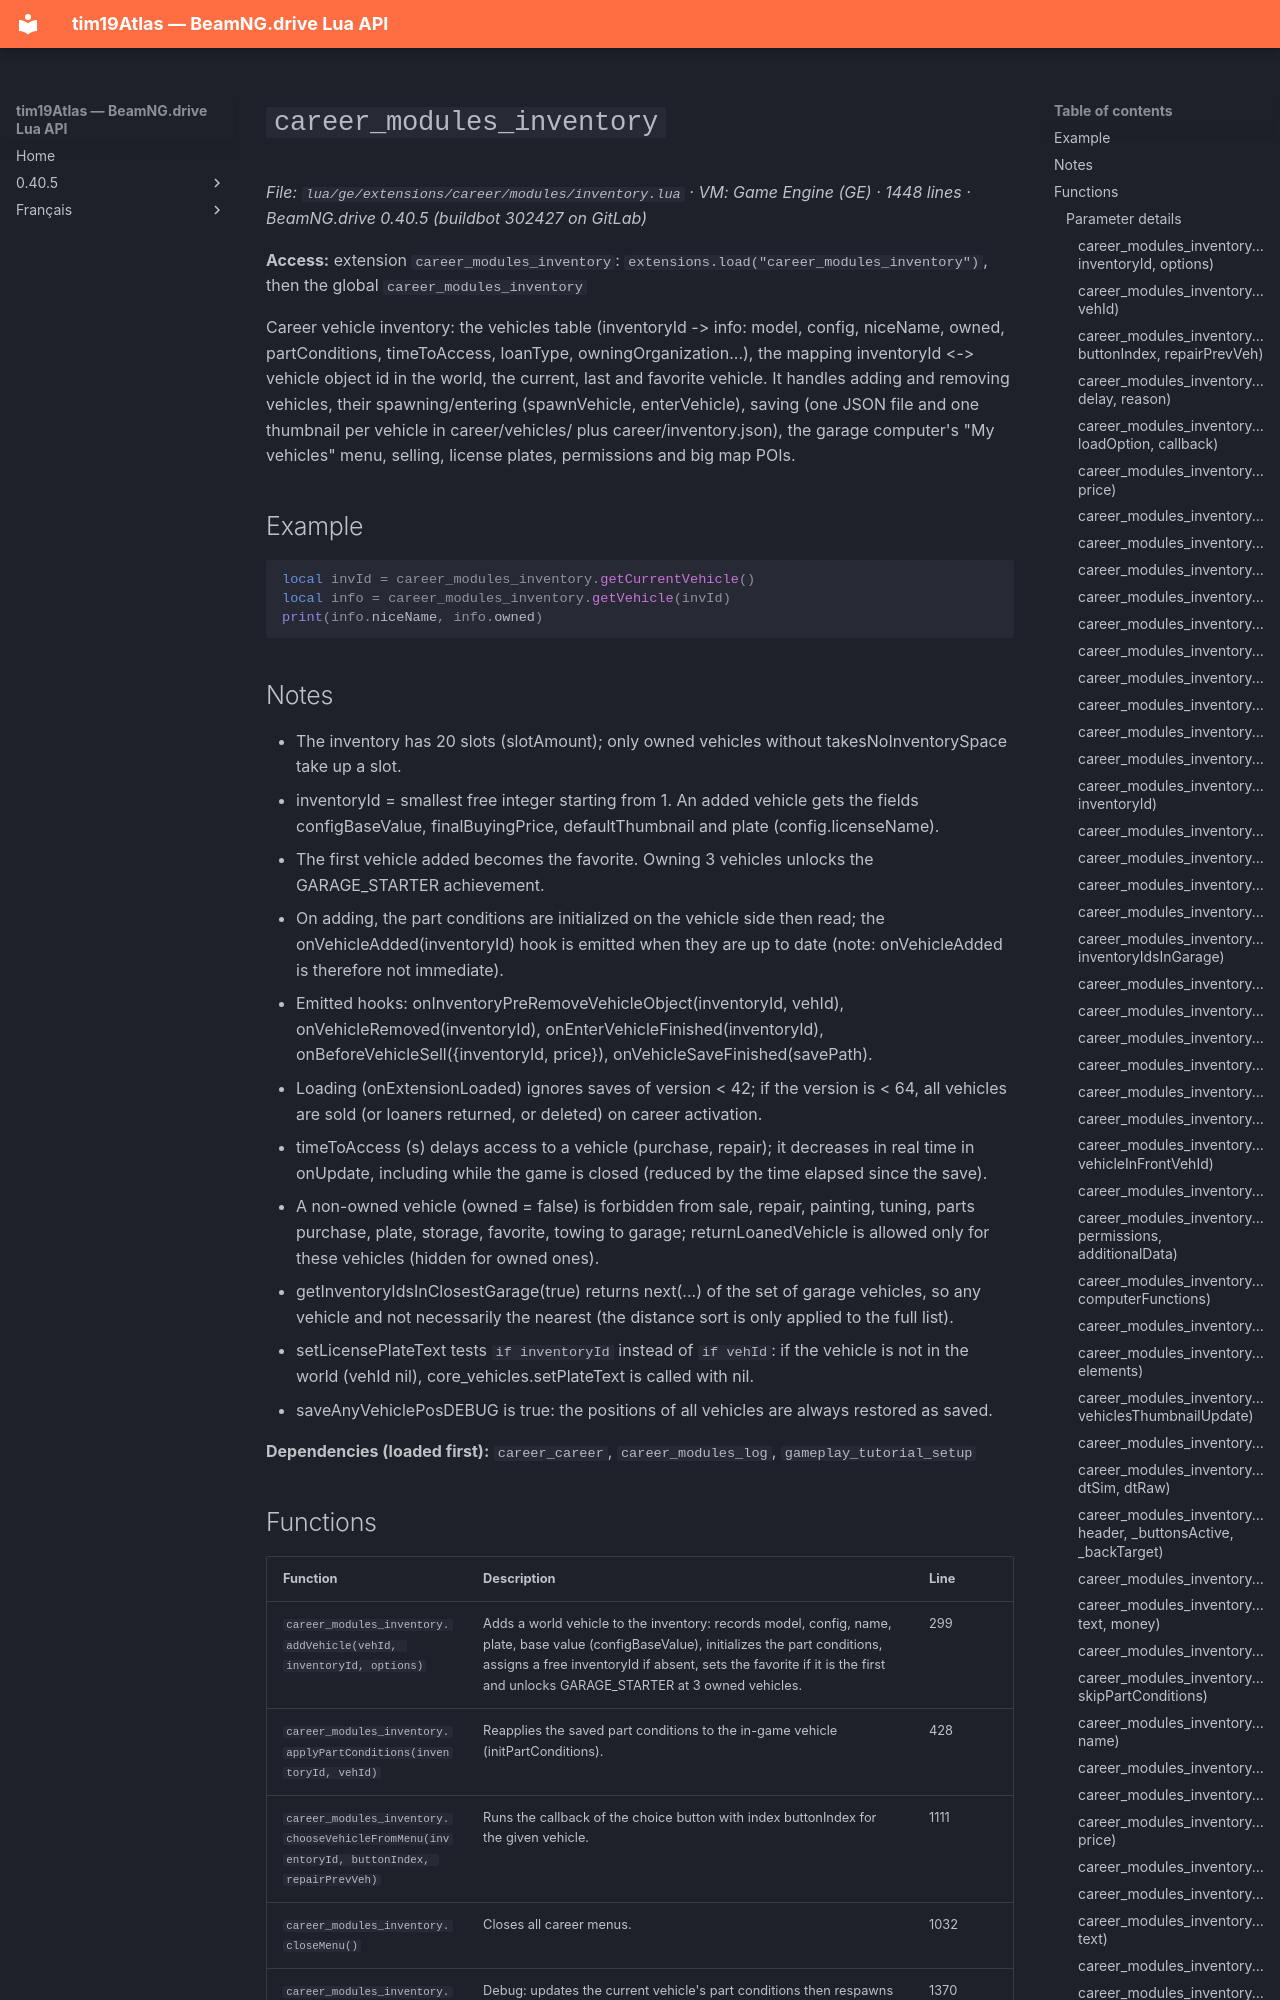

repository: Tim0219800/beamng-lua-atlas · page: 0.40.5/ge/extensions/career/modules/inventory.html · generator: mkdocs

# `career_modules_inventory`

*File: `lua/ge/extensions/career/modules/inventory.lua` · VM: Game Engine (GE) · 1448 lines · BeamNG.drive 0.40.5 (buildbot 302427 on GitLab)*

**Access:** extension `career_modules_inventory`: `extensions.load("career_modules_inventory")`, then the global `career_modules_inventory`

Career vehicle inventory: the vehicles table (inventoryId -> info: model, config, niceName, owned, partConditions, timeToAccess, loanType, owningOrganization...), the mapping inventoryId <-> vehicle object id in the world, the current, last and favorite vehicle. It handles adding and removing vehicles, their spawning/entering (spawnVehicle, enterVehicle), saving (one JSON file and one thumbnail per vehicle in career/vehicles/ plus career/inventory.json), the garage computer's "My vehicles" menu, selling, license plates, permissions and big map POIs.

## Example

```lua
local invId = career_modules_inventory.getCurrentVehicle()
local info = career_modules_inventory.getVehicle(invId)
print(info.niceName, info.owned)
```

## Notes

- The inventory has 20 slots (slotAmount); only owned vehicles without takesNoInventorySpace take up a slot.
- inventoryId = smallest free integer starting from 1. An added vehicle gets the fields configBaseValue, finalBuyingPrice, defaultThumbnail and plate (config.licenseName).
- The first vehicle added becomes the favorite. Owning 3 vehicles unlocks the GARAGE_STARTER achievement.
- On adding, the part conditions are initialized on the vehicle side then read; the onVehicleAdded(inventoryId) hook is emitted when they are up to date (note: onVehicleAdded is therefore not immediate).
- Emitted hooks: onInventoryPreRemoveVehicleObject(inventoryId, vehId), onVehicleRemoved(inventoryId), onEnterVehicleFinished(inventoryId), onBeforeVehicleSell({inventoryId, price}), onVehicleSaveFinished(savePath).
- Loading (onExtensionLoaded) ignores saves of version < 42; if the version is < 64, all vehicles are sold (or loaners returned, or deleted) on career activation.
- timeToAccess (s) delays access to a vehicle (purchase, repair); it decreases in real time in onUpdate, including while the game is closed (reduced by the time elapsed since the save).
- A non-owned vehicle (owned = false) is forbidden from sale, repair, painting, tuning, parts purchase, plate, storage, favorite, towing to garage; returnLoanedVehicle is allowed only for these vehicles (hidden for owned ones).
- getInventoryIdsInClosestGarage(true) returns next(...) of the set of garage vehicles, so any vehicle and not necessarily the nearest (the distance sort is only applied to the full list).
- setLicensePlateText tests `if inventoryId` instead of `if vehId`: if the vehicle is not in the world (vehId nil), core_vehicles.setPlateText is called with nil.
- saveAnyVehiclePosDEBUG is true: the positions of all vehicles are always restored as saved.

**Dependencies (loaded first):** `career_career`, `career_modules_log`, `gameplay_tutorial_setup`
